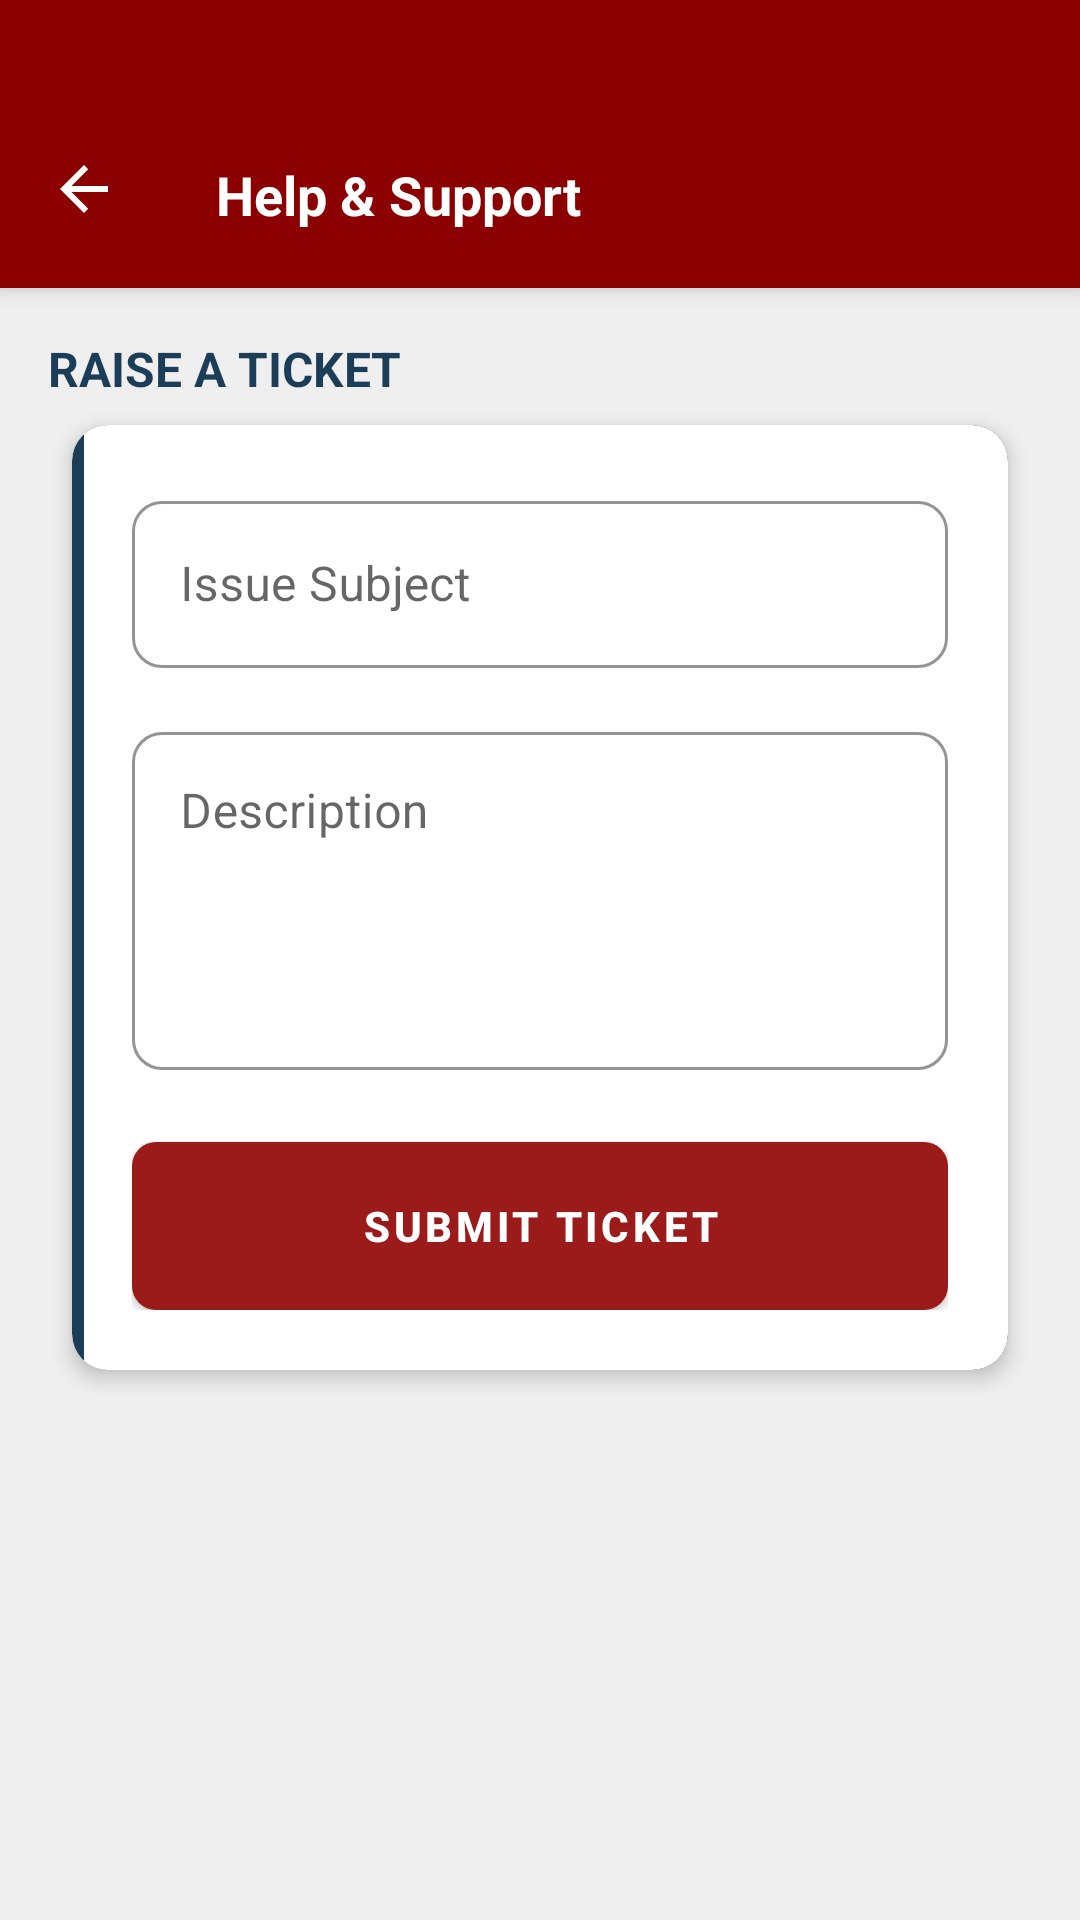

This screen was rendered from an Android layout file. Write that file and the resources it references.
<!-- AndroidManifest.xml: application theme Theme.CapstoneX -->
<!-- res/layout/activity_support.xml -->
<?xml version="1.0" encoding="utf-8"?>
<androidx.coordinatorlayout.widget.CoordinatorLayout xmlns:android="http://schemas.android.com/apk/res/android"
    xmlns:app="http://schemas.android.com/apk/res-auto"
    xmlns:tools="http://schemas.android.com/tools"
    android:id="@+id/support_root"
    android:layout_width="match_parent"
    android:layout_height="match_parent"
    android:background="@color/colorMainBg"
    android:fitsSystemWindows="true">

    <com.google.android.material.appbar.AppBarLayout
        android:layout_width="match_parent"
        android:layout_height="wrap_content"
        android:background="@color/colorTopBar"
        app:elevation="4dp">

        <androidx.appcompat.widget.Toolbar
            android:id="@+id/toolbar"
            android:layout_width="match_parent"
            android:layout_height="95dp"
            android:minHeight="?attr/actionBarSize"
            android:paddingTop="35dp"
            android:layout_marginBottom="1dp"
            app:navigationIcon="@drawable/ic_back"
            app:navigationIconTint="#FFFFFF">

            <TextView
                android:layout_width="wrap_content"
                android:layout_height="wrap_content"
                android:text="Help &amp; Support"
                android:textColor="#FFFFFF"
                android:textSize="18sp"
                android:textStyle="bold" />
        </androidx.appcompat.widget.Toolbar>
    </com.google.android.material.appbar.AppBarLayout>

    <androidx.core.widget.NestedScrollView
        android:layout_width="match_parent"
        android:layout_height="match_parent"
        app:layout_behavior="@string/appbar_scrolling_view_behavior">

        <LinearLayout
            android:layout_width="match_parent"
            android:layout_height="wrap_content"
            android:orientation="vertical"
            android:padding="16dp">

            <TextView
                android:layout_width="wrap_content"
                android:layout_height="wrap_content"
                android:text="RAISE A TICKET"
                style="@style/Capstone.Text.SectionHeader" />

            <com.google.android.material.card.MaterialCardView
                android:layout_width="match_parent"
                android:layout_height="wrap_content"
                android:layout_marginTop="12dp"
                style="@style/Widget.Capstone.CardView">

                <LinearLayout
                    android:layout_width="match_parent"
                    android:layout_height="wrap_content"
                    android:background="@drawable/bg_card_with_border"
                    android:orientation="vertical"
                    android:padding="20dp">

                    <com.google.android.material.textfield.TextInputLayout
                        style="@style/Widget.Capstone.TextInputLayout.OutlinedBox"
                        android:layout_width="match_parent"
                        android:layout_height="wrap_content"
                        android:hint="Issue Subject">
                        <com.google.android.material.textfield.TextInputEditText
                            android:id="@+id/etTicketSubject"
                            android:layout_width="match_parent"
                            android:layout_height="wrap_content" />
                    </com.google.android.material.textfield.TextInputLayout>

                    <com.google.android.material.textfield.TextInputLayout
                        style="@style/Widget.Capstone.TextInputLayout.OutlinedBox"
                        android:layout_width="match_parent"
                        android:layout_height="wrap_content"
                        android:layout_marginTop="16dp"
                        android:hint="Description">
                        <com.google.android.material.textfield.TextInputEditText
                            android:id="@+id/etTicketDesc"
                            android:layout_width="match_parent"
                            android:layout_height="wrap_content"
                            android:minLines="4"
                            android:gravity="top" />
                    </com.google.android.material.textfield.TextInputLayout>

                    <com.google.android.material.button.MaterialButton
                        android:id="@+id/btnSubmitTicket"
                        style="@style/Widget.Capstone.Button"
                        android:layout_width="match_parent"
                        android:layout_height="56dp"
                        android:layout_marginTop="24dp"
                        android:text="SUBMIT TICKET" />

                </LinearLayout>
            </com.google.android.material.card.MaterialCardView>

        </LinearLayout>
    </androidx.core.widget.NestedScrollView>

</androidx.coordinatorlayout.widget.CoordinatorLayout>
<!-- resources referenced by this layout -->
<resources>
  <color name="colorMainBg">#EFEFEF</color>
  <color name="colorTopBar">#8B0000</color>
  <!-- drawable bg_card_with_border (drawable) -->
  <?xml version="1.0" encoding="utf-8"?>
  <layer-list xmlns:android="http://schemas.android.com/apk/res/android">
      <item>
          <shape android:shape="rectangle">
              <solid android:color="@color/colorLearningNavy" />
              <corners android:radius="12dp" />
          </shape>
      </item>
      <item android:left="4dp">
          <shape android:shape="rectangle">
              <solid android:color="@color/colorCardBg" />
              <corners
                  android:bottomRightRadius="12dp"
                  android:topRightRadius="12dp" />
          </shape>
      </item>
  </layer-list>
  <!-- drawable ic_back (drawable) -->
  <vector xmlns:android="http://schemas.android.com/apk/res/android"
      android:width="24dp"
      android:height="24dp"
      android:viewportWidth="24"
      android:viewportHeight="24">
      <path
          android:fillColor="#FFFFFF"
          android:pathData="M20,11H7.83L13.42,5.41L12,4L4,12L12,20L13.41,18.59L7.83,13H20V11Z" />
  </vector>
  <style name="Capstone.Text.SectionHeader">
          <item name="android:textColor">@color/colorLearningNavy</item>
          <item name="android:textStyle">bold</item>
          <item name="android:textSize">16sp</item>
      </style>
  <style name="Widget.Capstone.Button" parent="Widget.MaterialComponents.Button">
          <item name="backgroundTint">@color/colorDashboardRed</item>
          <item name="android:textColor">@color/white</item>
          <item name="android:textAllCaps">false</item>
          <item name="cornerRadius">8dp</item>
          <item name="android:minHeight">48dp</item>
          <item name="android:insetTop">0dp</item>
          <item name="android:insetBottom">0dp</item>
          <item name="android:textStyle">bold</item>
          <item name="android:textSize">14sp</item>
          <item name="rippleColor">#40FFFFFF</item>
      </style>
  <style name="Widget.Capstone.CardView" parent="Widget.MaterialComponents.CardView">
          <item name="cardBackgroundColor">@color/colorCardBg</item>
          <item name="cardElevation">4dp</item>
          <item name="cardCornerRadius">12dp</item>
          <item name="android:layout_margin">8dp</item>
      </style>
  <style name="Widget.Capstone.TextInputLayout.OutlinedBox" parent="Widget.MaterialComponents.TextInputLayout.OutlinedBox">
          <item name="boxStrokeColor">@color/colorLearningNavy</item>
          <item name="hintTextColor">@color/colorMutedText</item>
          <item name="boxCornerRadiusTopStart">10dp</item>
          <item name="boxCornerRadiusTopEnd">10dp</item>
          <item name="boxCornerRadiusBottomStart">10dp</item>
          <item name="boxCornerRadiusBottomEnd">10dp</item>
      </style>
  <color name="colorLearningNavy">#1C3D58</color>
  <color name="colorCardBg">#FFFFFF</color>
  <color name="colorDashboardRed">#9B1B1B</color>
  <color name="white">#FFFFFF</color>
  <color name="colorMutedText">#888888</color>
</resources>
